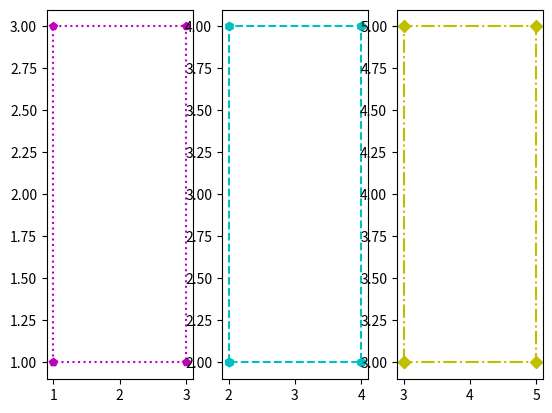

Recreate this plot in Python.
import matplotlib.pyplot as plt


def overlapped():
    # single subplot
    plt.subplot(1, 1, 1)
    x = 1, 1, 3, 3, 1
    y = 1, 3, 3, 1, 1
    plt.plot(x, y, 'm:p')

    x = 2, 2, 4, 4, 2
    y = 2, 4, 4, 2, 2
    plt.plot(x, y, 'c--h')

    x = 3, 3, 5, 5, 3
    y = 3, 5, 5, 3, 3
    plt.plot(x, y, 'y-.D')

    plt.show()


# overlapped()


def individual():
    plt.subplot(1, 3, 1)
    x = 1, 1, 3, 3, 1
    y = 1, 3, 3, 1, 1
    plt.plot(x, y, 'mp:')

    plt.subplot(1, 3, 2)
    x = 2, 2, 4, 4, 2
    y = 2, 4, 4, 2, 2
    plt.plot(x, y, 'c--h')

    plt.subplot(1, 3, 3)
    x = 3, 3, 5, 5, 3
    y = 3, 5, 5, 3, 3
    plt.plot(x, y, 'y-.D')
    plt.show()


individual()


def info():
    dict1 = {}
    dict1.setdefault("left", [])
    # dict1["left"].append([])
    dict1["left"].append([[1, 1, 3, 3, 1], [1, 3, 3, 1, 1], 'mp:'])
    dict1.setdefault("middle", [])
    dict1["middle"].append([[2, 2, 4, 4, 2], [2, 4, 4, 2, 2], 'c--h'])
    dict1.setdefault("right", [])
    dict1["right"].append([[3, 3, 5, 5, 3], [3, 5, 5, 3, 3], 'y-.D'])

    return dict1


def individual_using_info():
    squares = info()
    for key, value in squares.items():
        list1 = list(value)
        x = list1[0][0]
        y = list1[0][1]
        z = list1[0][2]

    plt.plot(x, y, z)
    plt.show()


# individual_using_info()



# import matplotlib.pyplot as plt
# # def overlapped():
# #     # single subplot
# #     plt.subplot(1,1,1)
# #     x = 1,1,3,3,1
# #     y = 1,3,3,1,1
# #     plt.plot(x,y,'m:p')
# #
# #
# #     x = 2, 2, 4, 4,2
# #     y = 2, 4, 4, 2,2
# #     plt.plot(x, y, 'c--h')
# #
# #
# #     x = 3, 3, 5, 5,3
# #     y = 3, 5, 5, 3,3
# #     plt.plot(x, y, 'y-.D')
# #
# #     plt.show()
# # overlapped()
#
# def individual():
#     plt.subplot(2,2,1)
#     x = 1, 1, 3, 3, 1
#     y = 1, 3, 3, 1, 1
#     plt.plot(x,y,'mp:')
#
#     # plt.subplot(2,2,2)
#     # x = 2, 2, 4, 4,2
#     # y = 2, 4, 4, 2,2
#     # plt.plot(x,y,'c--h')
#     #
#     # plt.subplot(2,2,3)
#     # x = 3, 3, 5, 5,3
#     # y = 3, 5, 5, 3,3
#     # plt.plot(x,y,'y-.D')
#     plt.show()
#
# individual()
#

